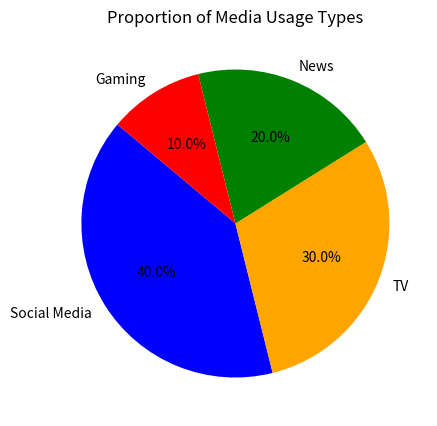

This figure's Python source:
# Generate and save a sample visualization for Media dataset
import matplotlib.pyplot as plt

# Example Media dataset (replace this with actual data during execution)
data = {"Media Type": ["Social Media", "TV", "News", "Gaming"], "Usage": [40, 30, 20, 10]}

plt.figure(figsize=(8, 5))
plt.pie(data["Usage"], labels=data["Media Type"], autopct="%1.1f%%", startangle=140, colors=["blue", "orange", "green", "red"])
plt.title("Proportion of Media Usage Types")
plt.savefig("media_visualization.png")
plt.close()
